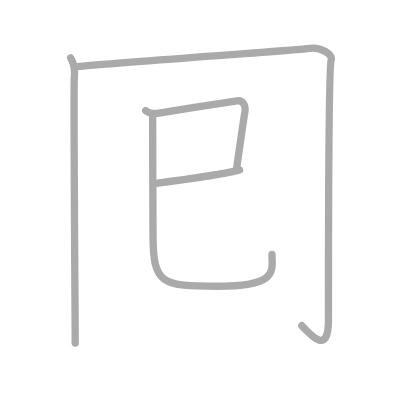
t = 0.00 s
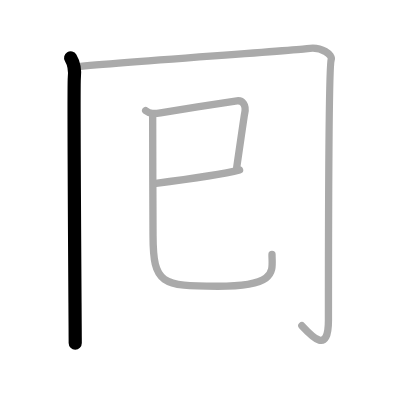
t = 1.00 s
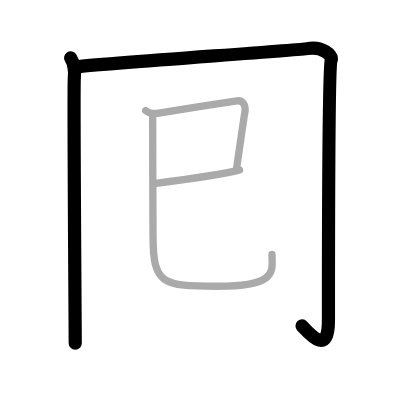
t = 2.00 s
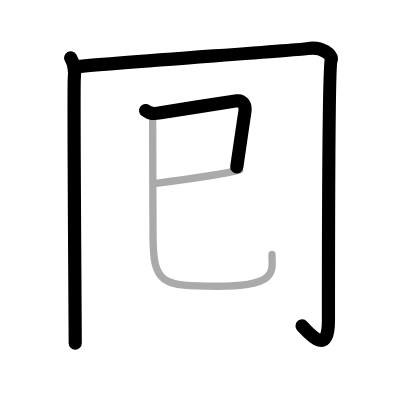
t = 3.00 s
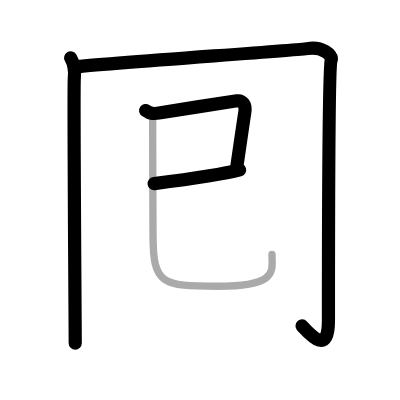
t = 4.00 s
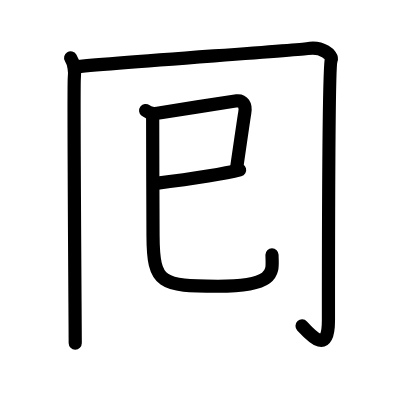
t = 5.00 s

The animated SVG that drew these frames (rendered in a browser with its animation timeline set to each time). Animation: 5 SMIL elements (animate=5); one cycle of 5.00 s.

<?xml version="1.0" standalone="no"?>
<!DOCTYPE svg PUBLIC "-//W3C//DTD SVG 1.1//EN"   "http://www.w3.org/Graphics/SVG/1.1/DTD/svg11.dtd">
<svg width="400px" height="400px"  version="1.1" xmlns="http://www.w3.org/2000/svg">
  <defs>
    <marker id="Triangle" viewBox="0 0 10 10" refX="0" refY="5" markerUnits="strokeWidth" markerWidth="3" style="stroke-opacity:0%;fill:#aaaaaa;" markerHeight="2" orient="auto">
      <path d="M 0 0 L 10 5 L 0 10 z" />
    </marker>
    
    <marker id="Arrow" viewBox="0 0 10 10" refX="5" refY="5" markerUnits="strokeWidth" markerWidth="1.8" style="stroke-opacity:0%;fill:#770000;" markerHeight="2" orient="auto">
      <path d="M 0 4 L 6 4 L 4 1 L 10 5 L 4 9 L 6 6 L 0 6 z" />
        <circle cx="5" cy="5" r="5" />
      </marker>
    
    <marker id="TriangleRed" viewBox="0 0 10 10" refX="0" refY="5" markerUnits="strokeWidth" markerWidth="3" style="stroke-opacity:0%;fill:#CC0000;" markerHeight="2" orient="auto">
      <path d="M 0 0 L 10 5 L 0 10 z" />
    </marker>
    
    <marker id="ArrowRed" viewBox="0 0 10 10" refX="5" refY="5" markerUnits="strokeWidth" markerWidth="1.8" style="stroke-opacity:0%;fill:#CC0000;" markerHeight="2" orient="auto">
      <path d="M 0 4 L 6 4 L 4 1 L 10 5 L 4 9 L 6 6 L 0 6 z" />
        <circle cx="5" cy="5" r="5" />
      </marker>
    
  </defs>
  
  <path style="fill:#ffffff; fill-opacity:100%; fill-rule:evenodd; stroke-width:0;" d="M 0 0 L 400px 0 L 400px 400px L 0 400px L 0 0" />

  <g transform="scale(3.6697247706422 3.6697247706422)">
<path style="fill:none; fill-opacity:0%; fill-rule:evenodd; stroke:#aaaaaa; stroke-opacity:100%; stroke-width: 1.5pt; stroke-linejoin:round; stroke-linecap:round;" d="M19.25 15.75c0.75 1.25 1.25 3.25 1 5.5s0.25 68.5 0.25 72.25"></path>
<path style="fill:none; fill-opacity:0%; fill-rule:evenodd; stroke:#aaaaaa; stroke-opacity:100%; stroke-width: 1.5pt; stroke-linejoin:round; stroke-linecap:round;" d="M20.25 18.25c9.5-1 61.63-4.65 63.5-5c4-0.75 6.94 1.83 6.5 3c-0.75 2-0.75 65.25-0.75 71c0 9.25-4.25 4.75-7.25 1.5"></path>
<path style="fill:none; fill-opacity:0%; fill-rule:evenodd; stroke:#aaaaaa; stroke-opacity:100%; stroke-width: 1.5pt; stroke-linejoin:round; stroke-linecap:round;" d="M39.69 30.12c1.22 0.94 2.26 0.94 4.05 0.63c3.64-0.63 19.73-3.16 20.84-3.27c1.46-0.16 2.62 1.03 2.09 3.46c-0.16 0.72-1.14 7.74-2.17 14.69"></path>
<path style="fill:none; fill-opacity:0%; fill-rule:evenodd; stroke:#aaaaaa; stroke-opacity:100%; stroke-width: 1.5pt; stroke-linejoin:round; stroke-linecap:round;" d="M42 50.03c2.69-0.34 18.17-2.37 23.29-3.73"></path>
<path style="fill:none; fill-opacity:0%; fill-rule:evenodd; stroke:#aaaaaa; stroke-opacity:100%; stroke-width: 1.5pt; stroke-linejoin:round; stroke-linecap:round;" d="M41.6 30.98c-0.02 5.15 0.08 28.62 0.1 33.29C41.74 77.49 44.02 78 59.37 78c16.57 0 14.75-4.24 14.75-8.64"></path>

<path style="fill:none; fill-opacity:0%; fill-rule:evenodd; stroke:#000000; stroke-opacity:100%; stroke-width: 2.7pt; stroke-linejoin:round; stroke-linecap:round;" d="M19.25 15.75c0.75 1.25 1.25 3.25 1 5.5s0.25 68.5 0.25 72.25" pathLength="100" stroke-dashoffset="100" stroke-dasharray="100 105"><animate id="dashAnim1" attributeName="stroke-dashoffset" from="100" to="0" dur="1s" calcMode="linear" fill="freeze"/></path>
<path style="fill:none; fill-opacity:0%; fill-rule:evenodd; stroke:#000000; stroke-opacity:100%; stroke-width: 2.7pt; stroke-linejoin:round; stroke-linecap:round;" d="M20.25 18.25c9.5-1 61.63-4.65 63.5-5c4-0.75 6.94 1.83 6.5 3c-0.75 2-0.75 65.25-0.75 71c0 9.25-4.25 4.75-7.25 1.5" pathLength="100" stroke-dashoffset="100" stroke-dasharray="100 105"><animate id="dashAnim2" attributeName="stroke-dashoffset" from="100" to="0" dur="1s" calcMode="linear" begin="dashAnim1.end" fill="freeze"/></path>
<path style="fill:none; fill-opacity:0%; fill-rule:evenodd; stroke:#000000; stroke-opacity:100%; stroke-width: 2.7pt; stroke-linejoin:round; stroke-linecap:round;" d="M39.69 30.12c1.22 0.94 2.26 0.94 4.05 0.63c3.64-0.63 19.73-3.16 20.84-3.27c1.46-0.16 2.62 1.03 2.09 3.46c-0.16 0.72-1.14 7.74-2.17 14.69" pathLength="100" stroke-dashoffset="100" stroke-dasharray="100 105"><animate id="dashAnim3" attributeName="stroke-dashoffset" from="100" to="0" dur="1s" calcMode="linear" begin="dashAnim2.end" fill="freeze"/></path>
<path style="fill:none; fill-opacity:0%; fill-rule:evenodd; stroke:#000000; stroke-opacity:100%; stroke-width: 2.7pt; stroke-linejoin:round; stroke-linecap:round;" d="M42 50.03c2.69-0.34 18.17-2.37 23.29-3.73" pathLength="100" stroke-dashoffset="100" stroke-dasharray="100 105"><animate id="dashAnim4" attributeName="stroke-dashoffset" from="100" to="0" dur="1s" calcMode="linear" begin="dashAnim3.end" fill="freeze"/></path>
<path style="fill:none; fill-opacity:0%; fill-rule:evenodd; stroke:#000000; stroke-opacity:100%; stroke-width: 2.7pt; stroke-linejoin:round; stroke-linecap:round;" d="M41.6 30.98c-0.02 5.15 0.08 28.62 0.1 33.29C41.74 77.49 44.02 78 59.37 78c16.57 0 14.75-4.24 14.75-8.64" pathLength="100" stroke-dashoffset="100" stroke-dasharray="100 105"><animate id="dashAnim5" attributeName="stroke-dashoffset" from="100" to="0" dur="1s" calcMode="linear" begin="dashAnim4.end" fill="freeze"/></path>

</g>

</svg>  
          
